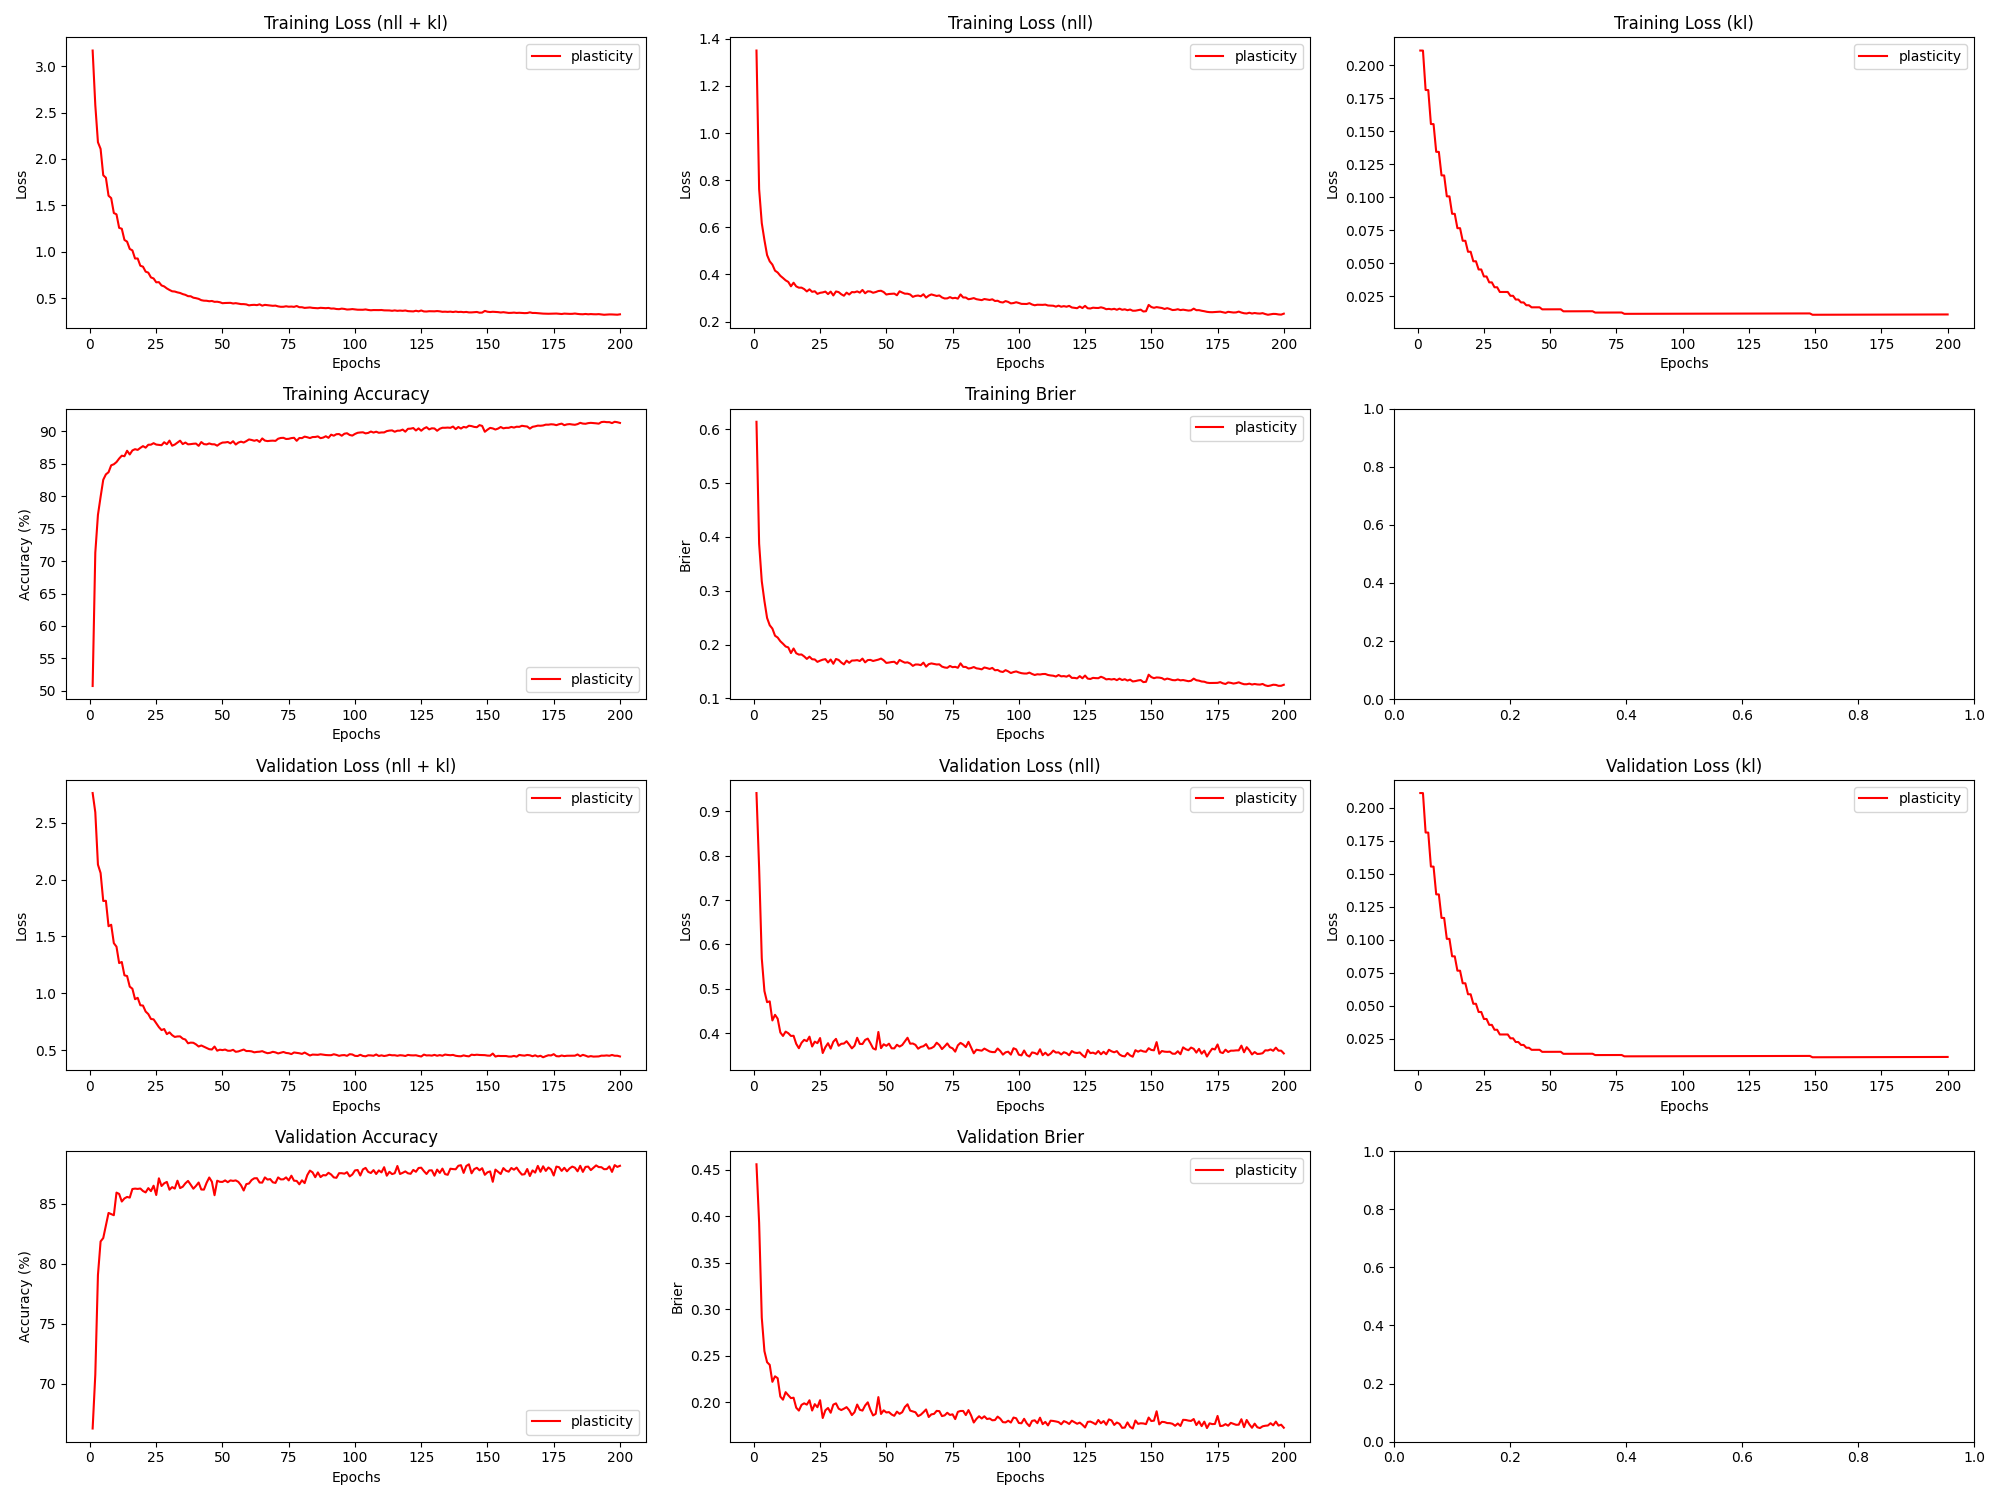

The table this chart was drawn from, first rows:
epoch, train_loss_total, train_loss_nll, train_loss_kl, train_loss_penalty, train_acc, train_brier, val_loss_total, val_loss_nll, val_loss_kl, val_loss_penalty, val_acc, val_brier, param_count
1, 3.169, 1.35, 0.2113, 1.608, 50.74, 0.6139, 2.761, 0.9415, 0.2113, 1.608, 66.29, 0.4558, 803860
2, 2.581, 0.7622, 0.2113, 1.608, 71.29, 0.3874, 2.592, 0.7726, 0.2113, 1.608, 70.78, 0.3929, 803860
3, 2.18, 0.6175, 0.1814, 1.381, 77.13, 0.3176, 2.131, 0.5685, 0.1814, 1.381, 79.08, 0.2908, 690710
4, 2.109, 0.5461, 0.1813, 1.381, 79.9, 0.2809, 2.057, 0.4947, 0.1813, 1.381, 81.87, 0.2549, 690710
5, 1.824, 0.4823, 0.1556, 1.186, 82.54, 0.2495, 1.812, 0.4696, 0.1555, 1.186, 82.15, 0.243, 593236
6, 1.798, 0.4556, 0.1555, 1.186, 83.37, 0.2358, 1.813, 0.4715, 0.1555, 1.186, 83.21, 0.2401, 593236
7, 1.604, 0.4418, 0.1345, 1.027, 83.7, 0.2297, 1.59, 0.4283, 0.1344, 1.027, 84.24, 0.2219, 513636
8, 1.578, 0.4161, 0.1344, 1.027, 84.77, 0.2164, 1.603, 0.4411, 0.1344, 1.027, 84.15, 0.2278, 513636
9, 1.417, 0.4083, 0.1166, 0.8922, 84.93, 0.213, 1.441, 0.4323, 0.1165, 0.8922, 84.05, 0.2258, 446100
10, 1.403, 0.3944, 0.1165, 0.8922, 85.27, 0.2062, 1.41, 0.4013, 0.1165, 0.8922, 85.93, 0.206, 446100
11, 1.257, 0.3851, 0.1007, 0.7718, 85.81, 0.2015, 1.266, 0.3934, 0.1006, 0.7718, 85.83, 0.2027, 385886
12, 1.247, 0.3751, 0.1006, 0.7718, 86.25, 0.1964, 1.276, 0.4031, 0.1006, 0.7718, 85.19, 0.2107, 385886
13, 1.127, 0.3684, 0.08741, 0.6713, 86.17, 0.1947, 1.158, 0.3996, 0.08739, 0.6713, 85.45, 0.2074, 335636
14, 1.108, 0.3498, 0.08738, 0.6713, 87.01, 0.1842, 1.152, 0.3934, 0.08737, 0.6713, 85.58, 0.2043, 335636
15, 1.03, 0.3649, 0.07651, 0.5885, 86.44, 0.1927, 1.059, 0.3938, 0.0765, 0.5885, 85.52, 0.2048, 294270
16, 1.014, 0.3493, 0.07649, 0.5885, 87.06, 0.1838, 1.041, 0.3755, 0.07648, 0.5885, 86.23, 0.194, 294270
17, 0.9266, 0.3439, 0.06695, 0.5158, 87.25, 0.1813, 0.9484, 0.3657, 0.06694, 0.5158, 86.27, 0.1909, 257886
18, 0.9268, 0.3441, 0.06693, 0.5158, 87.14, 0.1816, 0.9606, 0.3779, 0.06692, 0.5158, 86.24, 0.1971, 257886
19, 0.8487, 0.338, 0.0586, 0.4521, 87.45, 0.1779, 0.8953, 0.3846, 0.05859, 0.4521, 86.28, 0.1987, 226052
20, 0.8388, 0.3281, 0.05859, 0.4521, 87.72, 0.1733, 0.8924, 0.3817, 0.05858, 0.4521, 86.07, 0.1973, 226052
21, 0.785, 0.3369, 0.05138, 0.3967, 87.49, 0.1775, 0.8399, 0.3918, 0.05137, 0.3967, 85.95, 0.202, 198372
22, 0.7744, 0.3263, 0.05137, 0.3967, 87.94, 0.1727, 0.8177, 0.3696, 0.05136, 0.3967, 86.31, 0.191, 198372
23, 0.7227, 0.3286, 0.04515, 0.349, 87.95, 0.1723, 0.7747, 0.3806, 0.04514, 0.349, 86.06, 0.1978, 174486
24, 0.7116, 0.3175, 0.04514, 0.349, 88.18, 0.1678, 0.7712, 0.3771, 0.04514, 0.349, 86.51, 0.1945, 174486
25, 0.6701, 0.3221, 0.03983, 0.3081, 87.96, 0.1701, 0.7366, 0.3886, 0.03983, 0.3081, 85.73, 0.2021, 154070
26, 0.6718, 0.3239, 0.03983, 0.3081, 87.91, 0.1719, 0.7028, 0.3548, 0.03983, 0.3081, 87.12, 0.1829, 154070
27, 0.6363, 0.3272, 0.03536, 0.2737, 87.87, 0.1729, 0.677, 0.368, 0.03535, 0.2737, 86.48, 0.1912, 136836
28, 0.6256, 0.3166, 0.03535, 0.2737, 88.32, 0.1668, 0.686, 0.377, 0.03535, 0.2737, 86.71, 0.1937, 136836
29, 0.604, 0.3273, 0.03165, 0.2451, 88.02, 0.1722, 0.6415, 0.3648, 0.03165, 0.2451, 86.83, 0.1886, 122532
30, 0.5876, 0.3109, 0.03165, 0.2451, 88.58, 0.1642, 0.657, 0.3803, 0.03165, 0.2451, 86.17, 0.1973, 122532
31, 0.5732, 0.3278, 0.02806, 0.2173, 87.79, 0.1732, 0.6322, 0.3868, 0.02806, 0.2173, 86.39, 0.1987, 108660
32, 0.5706, 0.3252, 0.02806, 0.2173, 87.97, 0.1714, 0.6166, 0.3712, 0.02806, 0.2173, 86.27, 0.193, 108660
33, 0.5614, 0.316, 0.02806, 0.2173, 88.26, 0.1666, 0.6211, 0.3757, 0.02807, 0.2173, 86.92, 0.1915, 108660
34, 0.5551, 0.3098, 0.02807, 0.2173, 88.56, 0.1632, 0.6216, 0.3762, 0.02807, 0.2173, 86.31, 0.1929, 108660
35, 0.5429, 0.3229, 0.02516, 0.1949, 88.04, 0.1701, 0.6015, 0.3815, 0.02516, 0.1949, 86.42, 0.1946, 97430
36, 0.5349, 0.3149, 0.02516, 0.1949, 88.28, 0.1661, 0.5937, 0.3737, 0.02516, 0.1949, 86.71, 0.1913, 97430
37, 0.5206, 0.3253, 0.02234, 0.173, 88.0, 0.1702, 0.5607, 0.3654, 0.02234, 0.173, 86.91, 0.1861, 86500
38, 0.5197, 0.3243, 0.02234, 0.173, 88.03, 0.1704, 0.5667, 0.3714, 0.02234, 0.173, 86.59, 0.1892, 86500
39, 0.5042, 0.3281, 0.02013, 0.1559, 88.09, 0.1711, 0.5653, 0.3892, 0.02013, 0.1559, 86.26, 0.1974, 77972
40, 0.499, 0.3229, 0.02013, 0.1559, 88.12, 0.1694, 0.5515, 0.3754, 0.02014, 0.1559, 86.49, 0.1918, 77972
41, 0.4916, 0.3344, 0.01798, 0.1393, 87.77, 0.1739, 0.5324, 0.3752, 0.01798, 0.1393, 86.78, 0.1909, 69636
42, 0.4775, 0.3202, 0.01798, 0.1393, 88.35, 0.1669, 0.5416, 0.3844, 0.01799, 0.1393, 86.19, 0.1964, 69636
43, 0.472, 0.3286, 0.01641, 0.127, 88.04, 0.1711, 0.5308, 0.3874, 0.01642, 0.127, 86.18, 0.1998, 63510
44, 0.4711, 0.3277, 0.01642, 0.127, 87.99, 0.1715, 0.5204, 0.3769, 0.01642, 0.127, 86.75, 0.1917, 63510
45, 0.4658, 0.3224, 0.01642, 0.127, 88.14, 0.1695, 0.5088, 0.3653, 0.01642, 0.127, 87.19, 0.1857, 63510
46, 0.4688, 0.3253, 0.01643, 0.127, 88.01, 0.1708, 0.5061, 0.3627, 0.01643, 0.127, 86.84, 0.1874, 63510
47, 0.4596, 0.3297, 0.01488, 0.115, 88, 0.172, 0.5322, 0.4023, 0.01488, 0.115, 85.72, 0.2054, 57492
48, 0.4607, 0.3308, 0.01489, 0.115, 87.79, 0.1739, 0.4957, 0.3658, 0.01489, 0.115, 86.92, 0.1873, 57492
49, 0.4552, 0.3253, 0.01489, 0.115, 88.09, 0.1707, 0.5045, 0.3746, 0.01489, 0.115, 86.83, 0.1912, 57492
50, 0.4447, 0.3149, 0.0149, 0.115, 88.27, 0.1658, 0.501, 0.3711, 0.0149, 0.115, 86.83, 0.1889, 57492
51, 0.447, 0.3171, 0.0149, 0.115, 88.29, 0.1666, 0.5058, 0.3759, 0.0149, 0.115, 86.95, 0.1893, 57492
52, 0.448, 0.3181, 0.01491, 0.115, 88.36, 0.1675, 0.4954, 0.3655, 0.01491, 0.115, 86.8, 0.1867, 57492
53, 0.4487, 0.3188, 0.01491, 0.115, 88.15, 0.168, 0.4952, 0.3653, 0.01491, 0.115, 86.95, 0.1853, 57492
54, 0.4416, 0.3117, 0.01492, 0.115, 88.48, 0.1641, 0.5033, 0.3734, 0.01492, 0.115, 86.91, 0.1898, 57492
55, 0.4452, 0.3286, 0.01338, 0.1032, 87.97, 0.1714, 0.486, 0.3694, 0.01339, 0.1032, 86.95, 0.1874, 51582
56, 0.4398, 0.3232, 0.01339, 0.1032, 88.28, 0.1686, 0.4894, 0.3729, 0.01339, 0.1032, 86.83, 0.1892, 51582
57, 0.435, 0.3185, 0.01339, 0.1032, 88.41, 0.1663, 0.4977, 0.3812, 0.01339, 0.1032, 86.54, 0.1948, 51582
58, 0.4349, 0.3183, 0.0134, 0.1032, 88.28, 0.1669, 0.5059, 0.3893, 0.0134, 0.1032, 86.11, 0.1977, 51582
59, 0.4316, 0.315, 0.0134, 0.1032, 88.5, 0.1647, 0.4925, 0.3759, 0.0134, 0.1032, 86.64, 0.1909, 51582
60, 0.4215, 0.3049, 0.01341, 0.1032, 88.75, 0.1604, 0.4929, 0.3763, 0.01341, 0.1032, 86.69, 0.1901, 51582
... 140 more rows
